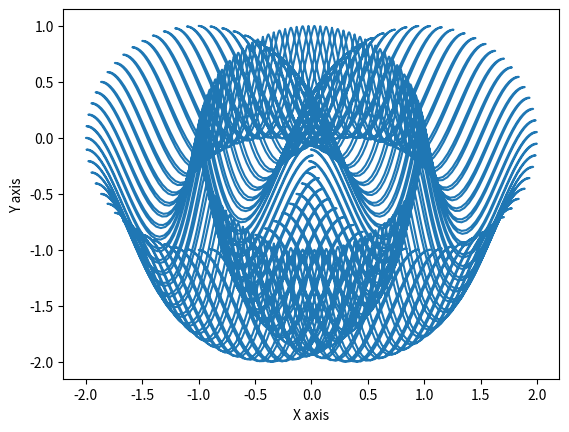

Recreate this plot in Python.
# -*- coding: utf-8 -*-
"""
Created on Sat Oct 14 10:54:40 2023

[redacted]
"""

# importing libraries

import numpy as np
import matplotlib.pyplot as plt


# creating my x axis with range 0 to 2pi

x = np.linspace(0, 2*np.pi, 10000)


# defining my function trigon1(a, b, j)

def trigon1(a, b, j, t):
   
    y = np.cos(a*t) - np.cos(b*t)**j;

    return y

# defining the second function trigon2(c,d,k)

def trigon2(c, d, k, t):
    
    y = np.sin(c*t) - np.sin(d*t)**k
    
    return y


# calling the functions with given values

trig1 = trigon1(1, 60, 3, x)
trig2 = trigon2(1, 120, 4, x)

plt.figure()

# plotting the function

plt.plot(trig1, trig2)

         
#plt.xlim(-2.0, 2*np.pi)
plt.xlabel('X axis')
plt.ylabel('Y axis')
#plt.reshape(10,10)

plt.show()


